Run: headless pygame with SDL's dummy video driver; simulated clock (each Clock.tick advances the game by its frame time, no real sleeping); random seed 0; keys injected as events and as key.get_pressed() state; no mouse input.
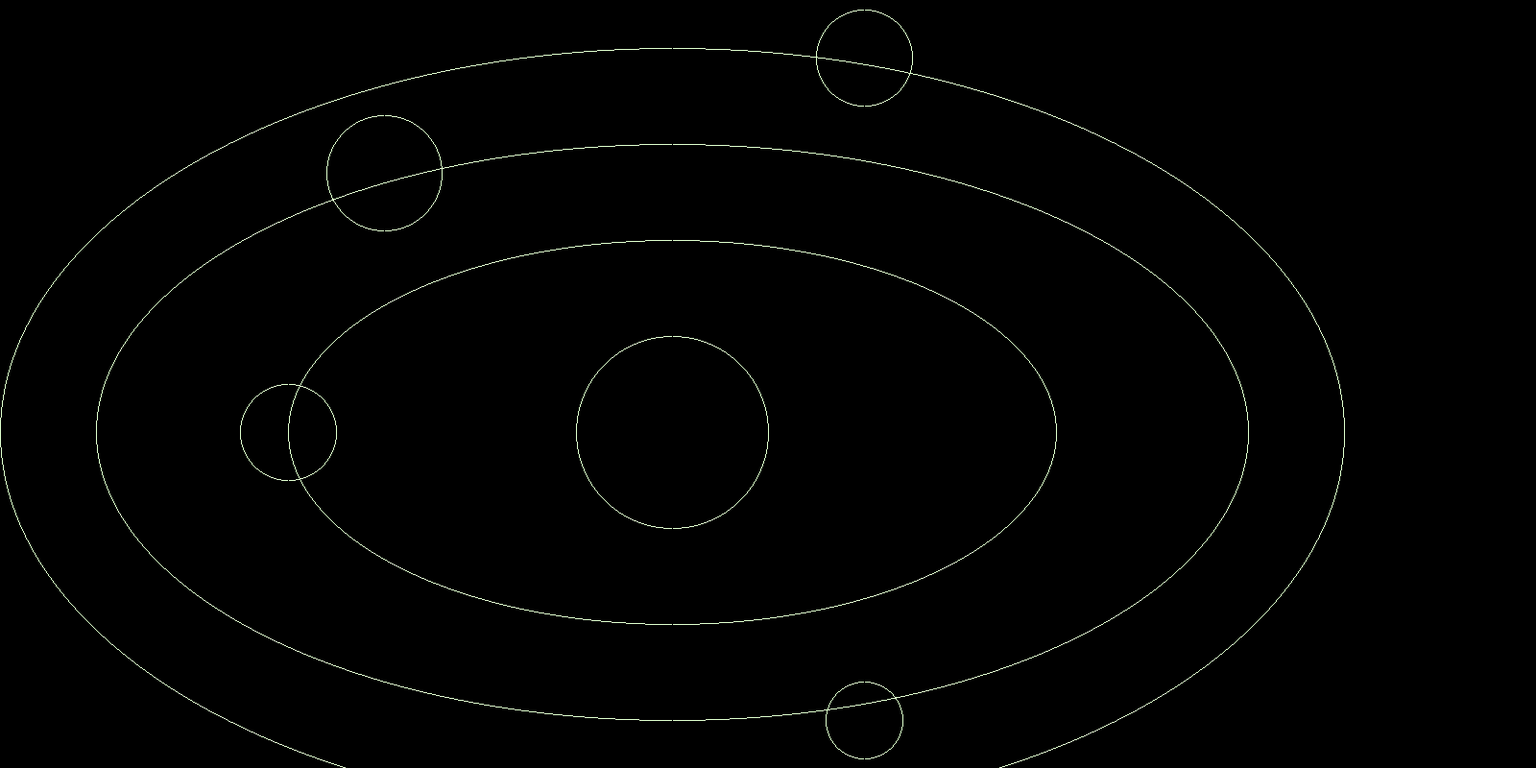
Frame 1 of 4 · flips 1–60 · no input
Frame 2 of 4 · flips 61–180 · tapped SPACE, RETURN · held RIGHT (→), D · screen unchanged from frame 1, image omitted
Frame 3 of 4 · flips 181–300 · held DOWN (↓), S · screen unchanged from frame 2, image omitted
Frame 4 of 4 · flips 301–420 · held LEFT (←), A, UP (↑), W · screen unchanged from frame 3, image omitted

The pygame program that drew these frames:

import pygame
import sys

# Initialize Pygame
pygame.init()

# Set up the display
WIDTH, HEIGHT = 1600, 800
screen = pygame.display.set_mode((WIDTH, HEIGHT))
pygame.display.set_caption("Mid point ellipse algorithm")

# Colors
WHITE = (222, 255, 205)
BLACK = (0, 0, 0)

# Function to draw a line using DDA algorithm
def draw_ellipse(xc,yc,rx,ry):
    x=0
    y=ry
    p1 = (ry**2) - ((rx**2)*ry)+(0.25*(ry**2))
    while((2*(ry**2)*x) <= (2*(rx**2)*y)):
        if p1<0:
            x = x + 1
            y = y
            p1=p1+(2*(ry**2)*x)+ ry**2
        else:
            x = x+1
            y = y-1
            p1=p1+(2*(ry**2)*x) - (2*(rx**2)*y)+ (ry**2)

        screen.set_at((round (x+xc), round (y+yc)),WHITE)
        screen.set_at((round (x+xc), round (-y+yc)),WHITE)
        screen.set_at((round (-x+xc), round (y+yc)),WHITE)
        screen.set_at((round (-x+xc), round (-y+yc)),WHITE)

    
    p2 = ((ry**2)*((x + 0.5)**2))+((rx**2)*((y-1)**2)) - ((rx**2)*(ry**2))
    while(y!=0):
        if p2>0:
            x = x 
            y = y-1
            p2=p2-(2*(rx**2)*y)+ (rx**2)
        else:
            x = x + 1
            y = y - 1
            p2=p2+(2*(ry**2)*x) - (2*(rx**2)*y)+ (rx**2)
           
        screen.set_at((round (x+xc), round (y+yc)),WHITE)
        screen.set_at((round (x+xc), round (-y+yc)),WHITE)
        screen.set_at((round (-x+xc), round (y+yc)),WHITE)
        screen.set_at((round (-x+xc), round (-y+yc)),WHITE)


# Main loop
def main():
    while True:
        for event in pygame.event.get():
            if event.type == pygame.QUIT:
                pygame.quit()
                sys.exit()

        # Clear the screen
        screen.fill(BLACK)

        # draw an ellipse
        draw_ellipse(700, 450, 600, 300)
        draw_ellipse(700, 450, 100, 100)
        draw_ellipse(700, 450, 400, 200)
        draw_ellipse(700, 450, 700, 400)

        draw_ellipse(300, 450, 50, 50)
        draw_ellipse(400, 180, 60, 60)
        draw_ellipse(900, 750, 40, 40)
        draw_ellipse(900, 60, 50, 50)

        pygame.display.flip()

if __name__ == "__main__":
    main()
